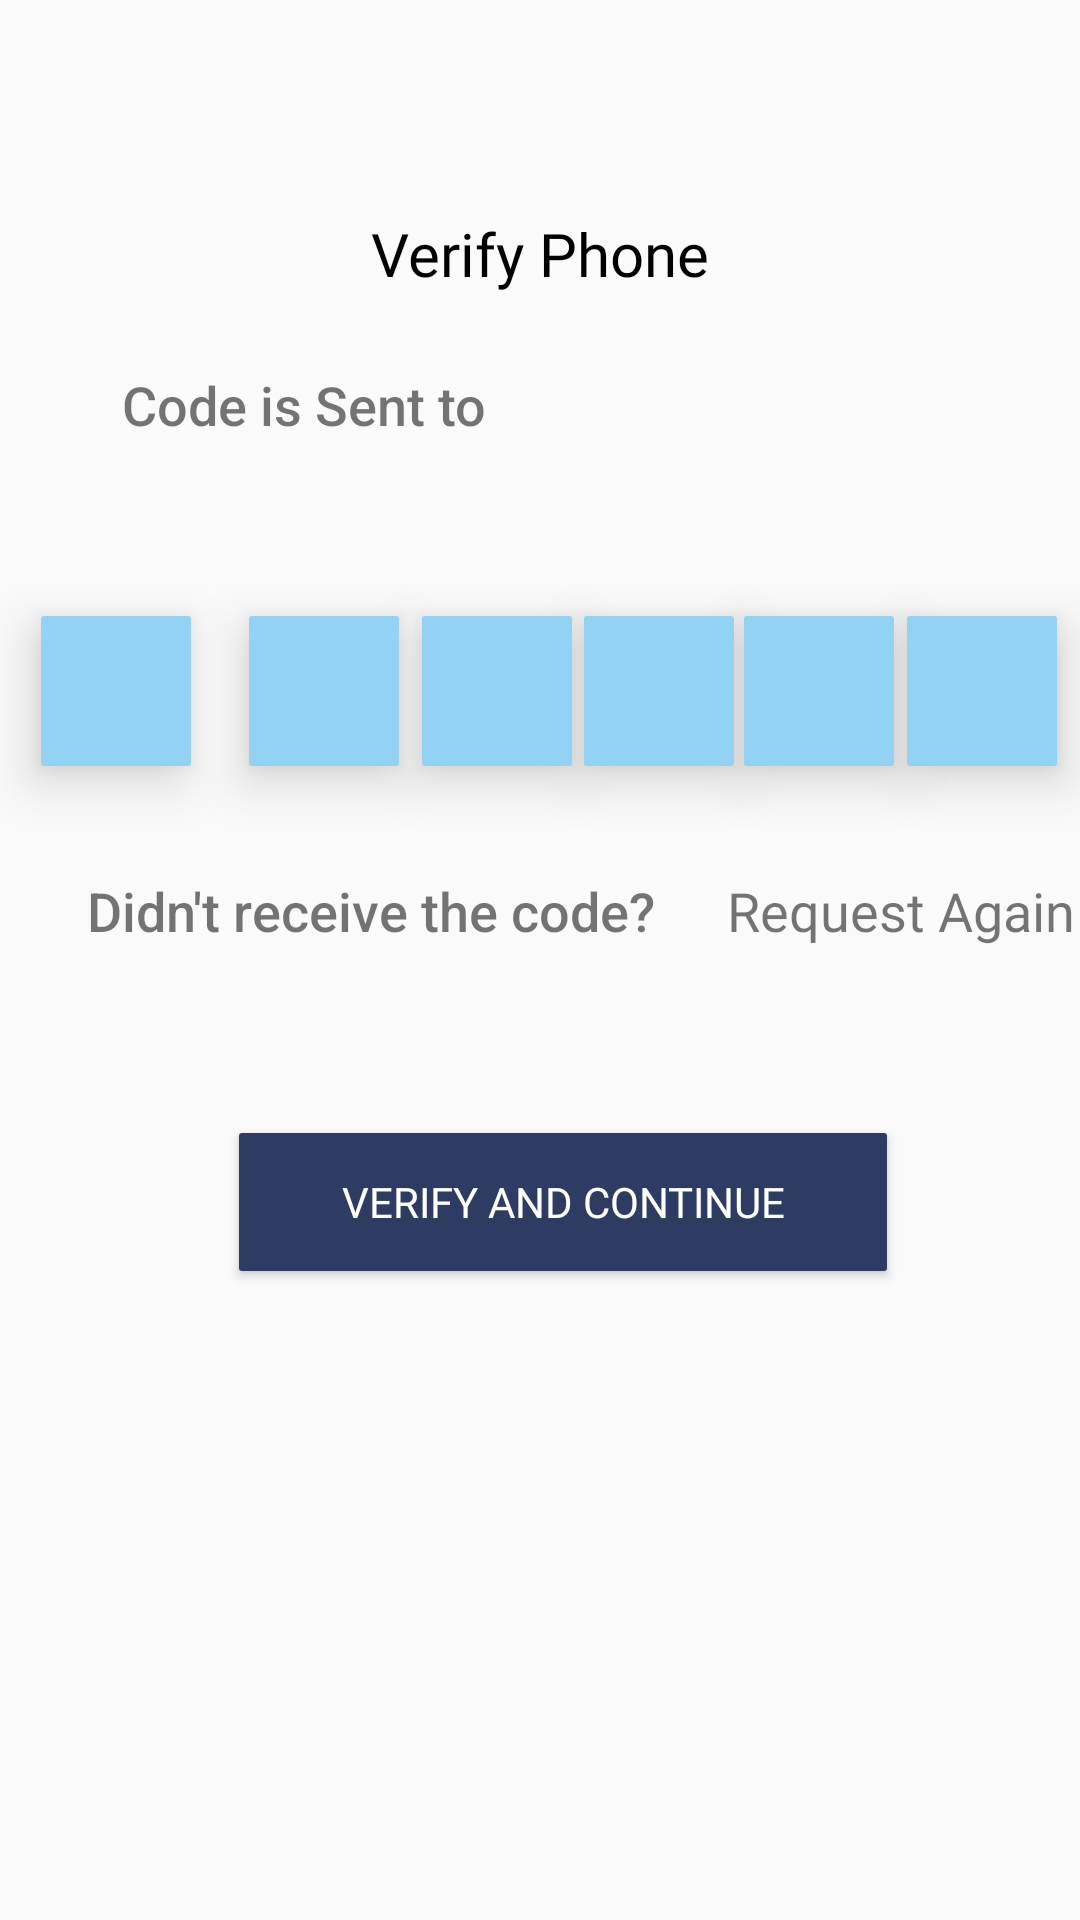

This screen was rendered from an Android layout file. Write that file and the resources it references.
<!-- AndroidManifest.xml: application theme Theme.Liveasy_Assignment -->
<!-- res/layout/activity_otp_page.xml -->
<?xml version="1.0" encoding="utf-8"?>
<androidx.constraintlayout.widget.ConstraintLayout xmlns:android="http://schemas.android.com/apk/res/android"
    xmlns:app="http://schemas.android.com/apk/res-auto"
    xmlns:tools="http://schemas.android.com/tools"
    android:layout_width="match_parent"
    android:layout_height="match_parent"
    tools:context=".otp_page">

    <TextView
        android:id="@+id/textView1"
        android:layout_width="wrap_content"
        android:layout_height="wrap_content"
        android:textSize="20dp"
        android:fontFamily="@font/gilroy_bold"
        android:text="Verify Phone"
        android:textColor="@color/black"
        app:layout_constraintBottom_toBottomOf="parent"
        app:layout_constraintEnd_toEndOf="parent"
        app:layout_constraintStart_toStartOf="parent"
        app:layout_constraintTop_toTopOf="parent"
        app:layout_constraintVertical_bias="0.116" />

    <TextView
        android:id="@+id/received_value_id"
        android:layout_width="wrap_content"
        android:layout_height="wrap_content"
        android:fontFamily="sans-serif-medium"

        android:textSize="18dp"
        app:layout_constraintBottom_toBottomOf="parent"
        app:layout_constraintEnd_toEndOf="parent"
        app:layout_constraintHorizontal_bias="0.822"
        app:layout_constraintStart_toStartOf="parent"
        app:layout_constraintTop_toTopOf="parent"
        app:layout_constraintVertical_bias="0.199" />

    <TextView
        android:id="@+id/textView3"
        android:layout_width="wrap_content"
        android:layout_height="wrap_content"
        android:text="Code is Sent to"
        android:textSize="18dp"
        android:fontFamily="sans-serif-medium"
        app:layout_constraintBottom_toBottomOf="parent"
        app:layout_constraintEnd_toEndOf="parent"
        app:layout_constraintHorizontal_bias="0.17"
        app:layout_constraintStart_toStartOf="parent"
        app:layout_constraintTop_toTopOf="parent"
        app:layout_constraintVertical_bias="0.199" />

    <EditText
        android:id="@+id/t2"
        android:layout_width="50dp"
        android:layout_height="50dp"
        android:background="@drawable/otpbg"
        android:elevation="10dp"
        android:textAlignment="center"
        android:textColor="@color/white"
        android:textColorHint="@color/white"
        app:layout_constraintBottom_toBottomOf="parent"
        app:layout_constraintEnd_toEndOf="parent"
        app:layout_constraintHorizontal_bias="0.044"
        app:layout_constraintStart_toStartOf="parent"
        app:layout_constraintTop_toTopOf="parent"
        app:layout_constraintVertical_bias="0.348"></EditText>

    <EditText
        android:id="@+id/edit2"
        android:layout_width="50dp"
        android:layout_height="50dp"
        android:background="@drawable/otpbg"
        android:elevation="10dp"

        android:textAlignment="center"
        android:textColor="@color/white"
        android:textColorHint="@color/white"
        app:layout_constraintBottom_toBottomOf="parent"
        app:layout_constraintEnd_toEndOf="parent"
        app:layout_constraintHorizontal_bias="0.268"
        app:layout_constraintStart_toStartOf="parent"
        app:layout_constraintTop_toTopOf="parent"
        app:layout_constraintVertical_bias="0.348"></EditText>

    <EditText
        android:id="@+id/edit3"
        android:layout_width="50dp"
        android:layout_height="50dp"
        android:background="@drawable/otpbg"
        android:elevation="10dp"

        android:textAlignment="center"
        android:textColor="@color/white"
        android:textColorHint="@color/white"
        app:layout_constraintBottom_toBottomOf="parent"
        app:layout_constraintEnd_toEndOf="parent"
        app:layout_constraintHorizontal_bias="0.454"
        app:layout_constraintStart_toStartOf="parent"
        app:layout_constraintTop_toTopOf="parent"
        app:layout_constraintVertical_bias="0.348"></EditText>

    <EditText
        android:id="@+id/edit4"
        android:layout_width="50dp"
        android:layout_height="50dp"
        android:background="@drawable/otpbg"
        android:elevation="10dp"

        android:textAlignment="center"
        android:textColor="@color/white"
        android:textColorHint="@color/white"
        app:layout_constraintBottom_toBottomOf="parent"
        app:layout_constraintEnd_toEndOf="parent"
        app:layout_constraintHorizontal_bias="0.628"
        app:layout_constraintStart_toStartOf="parent"
        app:layout_constraintTop_toTopOf="parent"
        app:layout_constraintVertical_bias="0.348"></EditText>

    <EditText
        android:id="@+id/edit5"
        android:layout_width="50dp"
        android:layout_height="50dp"
        android:background="@drawable/otpbg"
        android:elevation="10dp"

        android:textAlignment="center"
        android:textColor="@color/white"
        android:textColorHint="@color/white"
        app:layout_constraintBottom_toBottomOf="parent"
        app:layout_constraintEnd_toEndOf="parent"
        app:layout_constraintHorizontal_bias="0.8"
        app:layout_constraintStart_toStartOf="parent"
        app:layout_constraintTop_toTopOf="parent"
        app:layout_constraintVertical_bias="0.348"></EditText>

    <EditText
        android:id="@+id/edit6"
        android:layout_width="50dp"
        android:layout_height="50dp"
        android:background="@drawable/otpbg"
        android:elevation="10dp"

        android:textAlignment="center"
        android:textColor="@color/white"
        android:textColorHint="@color/white"
        app:layout_constraintBottom_toBottomOf="parent"
        app:layout_constraintEnd_toEndOf="parent"
        app:layout_constraintHorizontal_bias="0.975"
        app:layout_constraintStart_toStartOf="parent"
        app:layout_constraintTop_toTopOf="parent"
        app:layout_constraintVertical_bias="0.348"></EditText>

    <TextView
        android:id="@+id/textView5"
        android:layout_width="wrap_content"
        android:layout_height="wrap_content"
        android:fontFamily="sans-serif-medium"
        android:text="Didn't receive the code?"
        android:textSize="18dp"
        app:layout_constraintBottom_toBottomOf="parent"
        app:layout_constraintEnd_toEndOf="parent"
        app:layout_constraintHorizontal_bias="0.169"
        app:layout_constraintStart_toStartOf="parent"
        app:layout_constraintTop_toTopOf="parent"
        app:layout_constraintVertical_bias="0.473" />


    <TextView
        android:id="@+id/textView6"
        android:layout_width="wrap_content"
        android:layout_height="wrap_content"
        android:fontFamily="@font/gilroy_bold"
        android:text="Request Again"
        android:textSize="18dp"
        app:layout_constraintBottom_toBottomOf="parent"
        app:layout_constraintEnd_toEndOf="parent"
        app:layout_constraintHorizontal_bias="0.993"
        app:layout_constraintStart_toStartOf="parent"
        app:layout_constraintTop_toTopOf="parent"
        app:layout_constraintVertical_bias="0.473" />

    <Button
        android:id="@+id/b3"
        android:layout_width="216dp"
        android:layout_height="46dp"
        android:background="@drawable/buttonbg_fistpage"
        android:fontFamily="@font/amiko"
        android:text="Verify and Continue"
        android:textColor="#FFFFFF"
        app:layout_constraintBottom_toBottomOf="parent"
        app:layout_constraintEnd_toEndOf="parent"
        app:layout_constraintHorizontal_bias="0.553"
        app:layout_constraintStart_toStartOf="parent"
        app:layout_constraintTop_toTopOf="parent"
        app:layout_constraintVertical_bias="0.636" />
</androidx.constraintlayout.widget.ConstraintLayout>
<!-- resources referenced by this layout -->
<resources>
  <!-- drawable buttonbg_fistpage (drawable) -->
  <?xml version="1.0" encoding="utf-8"?>
  <shape android:shape="rectangle" xmlns:android="http://schemas.android.com/apk/res/android">
      <solid android:color="#2E3B62"></solid>
      <corners android:topRightRadius="1dp"
          android:bottomLeftRadius="1dp"
          android:topLeftRadius="1dp"
          android:bottomRightRadius="1dp"></corners>
  
  </shape>
  <!-- drawable otpbg (drawable) -->
  <?xml version="1.0" encoding="utf-8"?>
  <shape android:shape="rectangle" xmlns:android="http://schemas.android.com/apk/res/android">
      <solid android:color="#93D2F3"></solid>
      <corners android:topRightRadius="1dp"
          android:bottomLeftRadius="1dp"
          android:topLeftRadius="1dp"
          android:bottomRightRadius="1dp"></corners>
  
  </shape>
  <style name="Theme.Liveasy_Assignment" parent="Theme.AppCompat.DayNight.DarkActionBar">
          
          <item name="colorPrimary">@color/purple_500</item>
          <item name="colorPrimaryVariant">@color/purple_700</item>
          <item name="colorOnPrimary">@color/white</item>
          
          <item name="colorSecondary">@color/teal_200</item>
          <item name="colorSecondaryVariant">@color/teal_700</item>
          <item name="colorOnSecondary">@color/black</item>
          
          <item name="android:statusBarColor" tools:targetApi="l">?attr/colorPrimaryVariant</item>
          
      </style>
  <!-- not gathered from this repository: default colours our renderer supplied (Android Studio template values) -->
  <color name="purple_500">#FF6200EE</color>
  <color name="purple_700">#FF3700B3</color>
  <color name="teal_200">#FF03DAC5</color>
  <color name="teal_700">#FF018786</color>
  <color name="black">#FF000000</color>
  <color name="white">#FFFFFFFF</color>
</resources>
